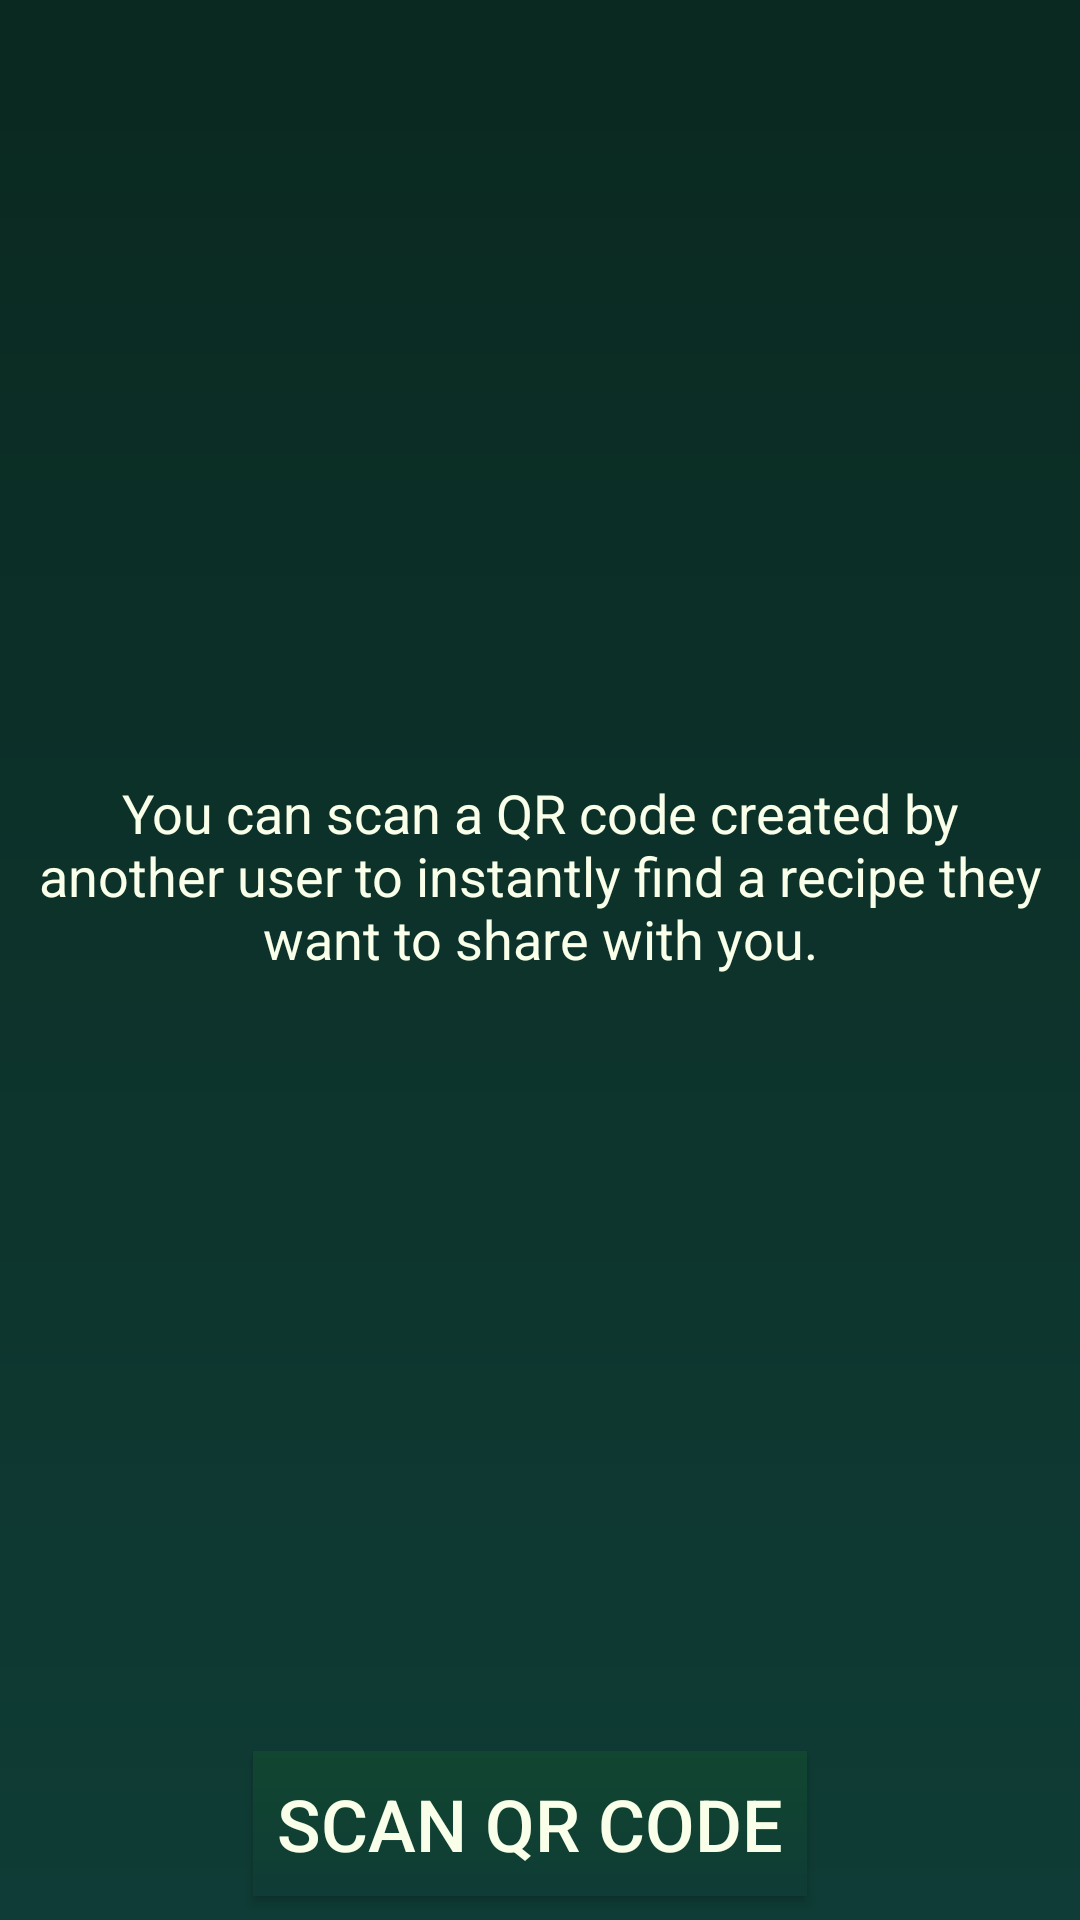

Write the Android layout XML for this screen, with the resource values it uses.
<!-- AndroidManifest.xml: application theme Theme.AppCompat.Light.NoActionBar -->
<!-- res/layout/fragment_share.xml -->
<?xml version="1.0" encoding="utf-8"?>
<android.support.constraint.ConstraintLayout xmlns:android="http://schemas.android.com/apk/res/android"
    xmlns:app="http://schemas.android.com/apk/res-auto"
    xmlns:tools="http://schemas.android.com/tools"
    android:layout_width="match_parent"
    android:layout_height="match_parent"
    android:background="@drawable/gradient_bg"
    tools:context=".ShareFragment">

    

    <Button
        android:id="@+id/btn_scan_qr"
        android:layout_width="wrap_content"
        android:layout_height="wrap_content"
        android:layout_marginStart="1dp"
        android:layout_marginEnd="8dp"
        android:layout_marginBottom="8dp"
        android:background="@drawable/gradient_drawable_toolbar"
        android:text="@string/btn_read_qr"
        android:textColor="@color/primary_text"
        android:textSize="24sp"
        app:layout_constraintBottom_toBottomOf="parent"
        app:layout_constraintEnd_toEndOf="parent"
        app:layout_constraintStart_toStartOf="parent"
        android:padding="8dp"
        android:elevation="4dp"/>

    <TextView
        android:id="@+id/tex_qr_code"
        android:layout_width="0dp"
        android:layout_height="wrap_content"
        android:layout_marginStart="8dp"
        android:layout_marginTop="8dp"
        android:layout_marginEnd="8dp"
        android:layout_marginBottom="8dp"
        android:text="@string/tuto_scan"
        android:textAlignment="center"
        android:textColor="@color/primary_text"
        android:textSize="18sp"
        app:layout_constraintBottom_toTopOf="@+id/btn_scan_qr"
        app:layout_constraintEnd_toEndOf="parent"
        app:layout_constraintStart_toStartOf="parent"
        app:layout_constraintTop_toTopOf="parent" />

</android.support.constraint.ConstraintLayout>
<!-- resources referenced by this layout -->
<resources>
  <color name="primary_text">#f9ffe8</color>
  <!-- drawable gradient_bg (drawable) -->
  <?xml version="1.0" encoding="utf-8"?>
  <shape xmlns:android="http://schemas.android.com/apk/res/android">
      <gradient
          android:type="linear"
          android:angle="90"
          android:startColor="@color/colorPrimaryDark"
          android:endColor="@color/colorTert" />
  </shape>
  <!-- drawable gradient_drawable_toolbar (drawable) -->
  <?xml version="1.0" encoding="utf-8"?>
  <shape xmlns:android="http://schemas.android.com/apk/res/android">
      <gradient
          android:type="linear"
          android:angle="90"
          android:startColor="#0F3C36"
          android:endColor="#114630" />
  </shape>
  <string name="btn_read_qr">Scan QR code</string>
  <string name="tuto_scan">You can scan a QR code created by another user to instantly find a recipe they want to share with you.</string>
  <color name="colorPrimaryDark">#0f3c36</color>
  <color name="colorTert">#0A2920</color>
</resources>
